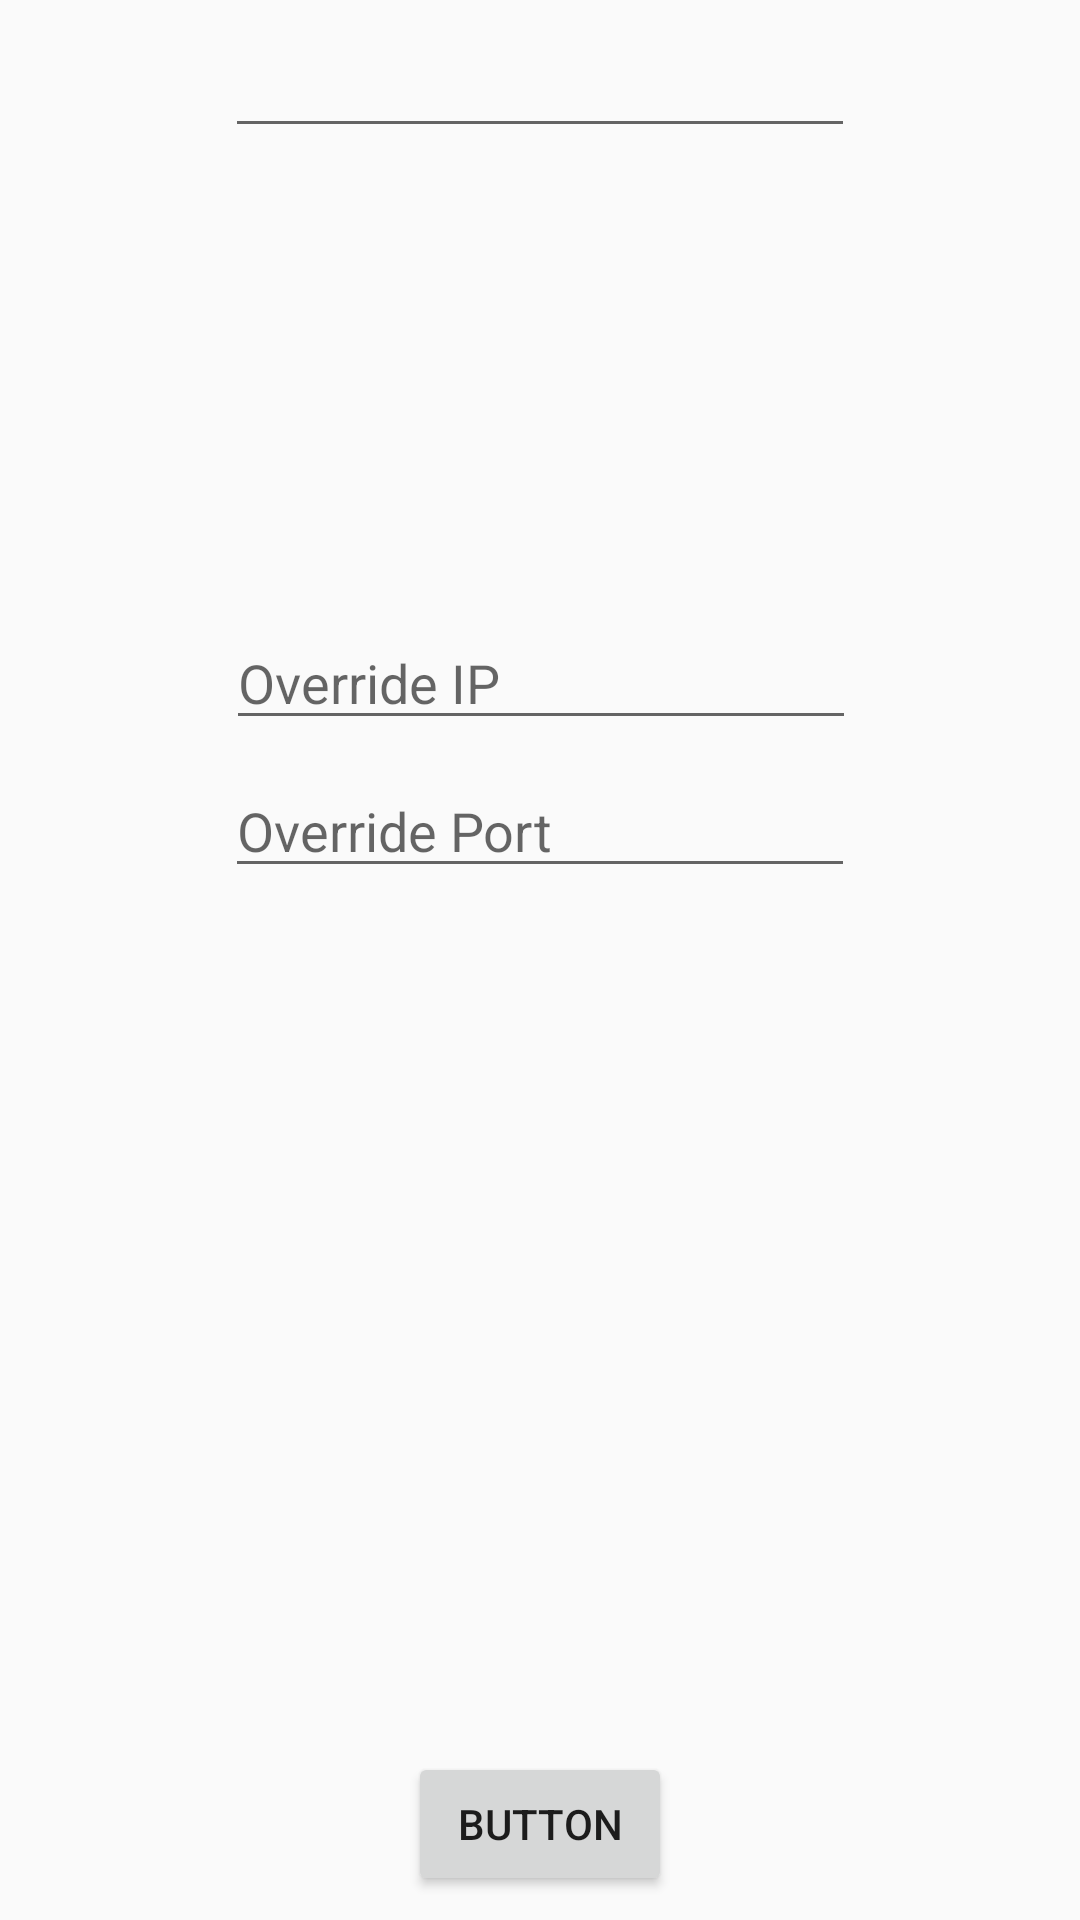

This screen was rendered from an Android layout file. Write that file and the resources it references.
<!-- AndroidManifest.xml: application theme AppTheme -->
<!-- res/layout/activity_math_generic_server.xml -->
<?xml version="1.0" encoding="utf-8"?>
<android.support.constraint.ConstraintLayout xmlns:android="http://schemas.android.com/apk/res/android"
    xmlns:app="http://schemas.android.com/apk/res-auto"
    xmlns:tools="http://schemas.android.com/tools"
    android:layout_width="match_parent"
    android:layout_height="match_parent"
    tools:context="com.game.team9.slidingpuzzle.network.MathClientActivity">

    <Button
        android:id="@+id/button"
        android:layout_width="wrap_content"
        android:layout_height="wrap_content"
        android:layout_marginBottom="8dp"
        android:layout_marginEnd="8dp"
        android:layout_marginStart="8dp"
        android:text="Button"
        app:layout_constraintBottom_toBottomOf="parent"
        app:layout_constraintEnd_toEndOf="parent"
        app:layout_constraintStart_toStartOf="parent" />

    <EditText
        android:id="@+id/sendText"
        android:layout_width="wrap_content"
        android:layout_height="wrap_content"
        android:layout_marginEnd="8dp"
        android:layout_marginStart="8dp"
        android:layout_marginTop="8dp"
        android:ems="10"
        android:inputType="textPersonName"
        app:layout_constraintEnd_toEndOf="parent"
        app:layout_constraintStart_toStartOf="parent"
        app:layout_constraintTop_toTopOf="parent" />

    <TextView
        android:id="@+id/textResponse"
        android:layout_width="wrap_content"
        android:layout_height="wrap_content"
        android:layout_marginBottom="8dp"
        android:layout_marginEnd="8dp"
        android:layout_marginStart="8dp"
        android:layout_marginTop="8dp"
        app:layout_constraintBottom_toTopOf="@+id/button"
        app:layout_constraintEnd_toEndOf="parent"
        app:layout_constraintHorizontal_bias="0.501"
        app:layout_constraintStart_toStartOf="parent"
        app:layout_constraintTop_toBottomOf="@+id/overPortText" />

    <EditText
        android:id="@+id/overIpText"
        android:layout_width="wrap_content"
        android:layout_height="wrap_content"
        android:layout_marginEnd="8dp"
        android:layout_marginStart="8dp"
        android:layout_marginTop="156dp"
        android:ems="10"
        android:hint="Override IP"
        android:inputType="textNoSuggestions"
        app:layout_constraintEnd_toEndOf="parent"
        app:layout_constraintHorizontal_bias="0.503"
        app:layout_constraintStart_toStartOf="parent"
        app:layout_constraintTop_toBottomOf="@+id/sendText" />

    <TextView
        android:id="@+id/infoText"
        android:layout_width="wrap_content"
        android:layout_height="wrap_content"
        android:layout_marginBottom="8dp"
        android:layout_marginEnd="8dp"
        android:layout_marginStart="8dp"
        android:layout_marginTop="8dp"
        app:layout_constraintBottom_toTopOf="@+id/overIpText"
        app:layout_constraintEnd_toEndOf="parent"
        app:layout_constraintStart_toStartOf="parent"
        app:layout_constraintTop_toBottomOf="@+id/sendText" />

    <EditText
        android:id="@+id/overPortText"
        android:layout_width="wrap_content"
        android:layout_height="wrap_content"
        android:layout_marginEnd="8dp"
        android:layout_marginStart="8dp"
        android:layout_marginTop="8dp"
        android:ems="10"
        android:hint="Override Port"
        android:inputType="number"
        app:layout_constraintEnd_toEndOf="parent"
        app:layout_constraintStart_toStartOf="parent"
        app:layout_constraintTop_toBottomOf="@+id/overIpText" />
</android.support.constraint.ConstraintLayout>
<!-- resources referenced by this layout -->
<resources>
  <style name="AppTheme" parent="Theme.AppCompat.Light.NoActionBar">
          
          <item name="colorPrimary">@color/colorPrimary</item>
          <item name="colorPrimaryDark">@color/colorPrimaryDark</item>
          <item name="colorAccent">@color/colorAccent</item>
      </style>
  <color name="colorPrimary">#3F51B5</color>
  <color name="colorPrimaryDark">#303F9F</color>
  <color name="colorAccent">#FF4081</color>
</resources>
